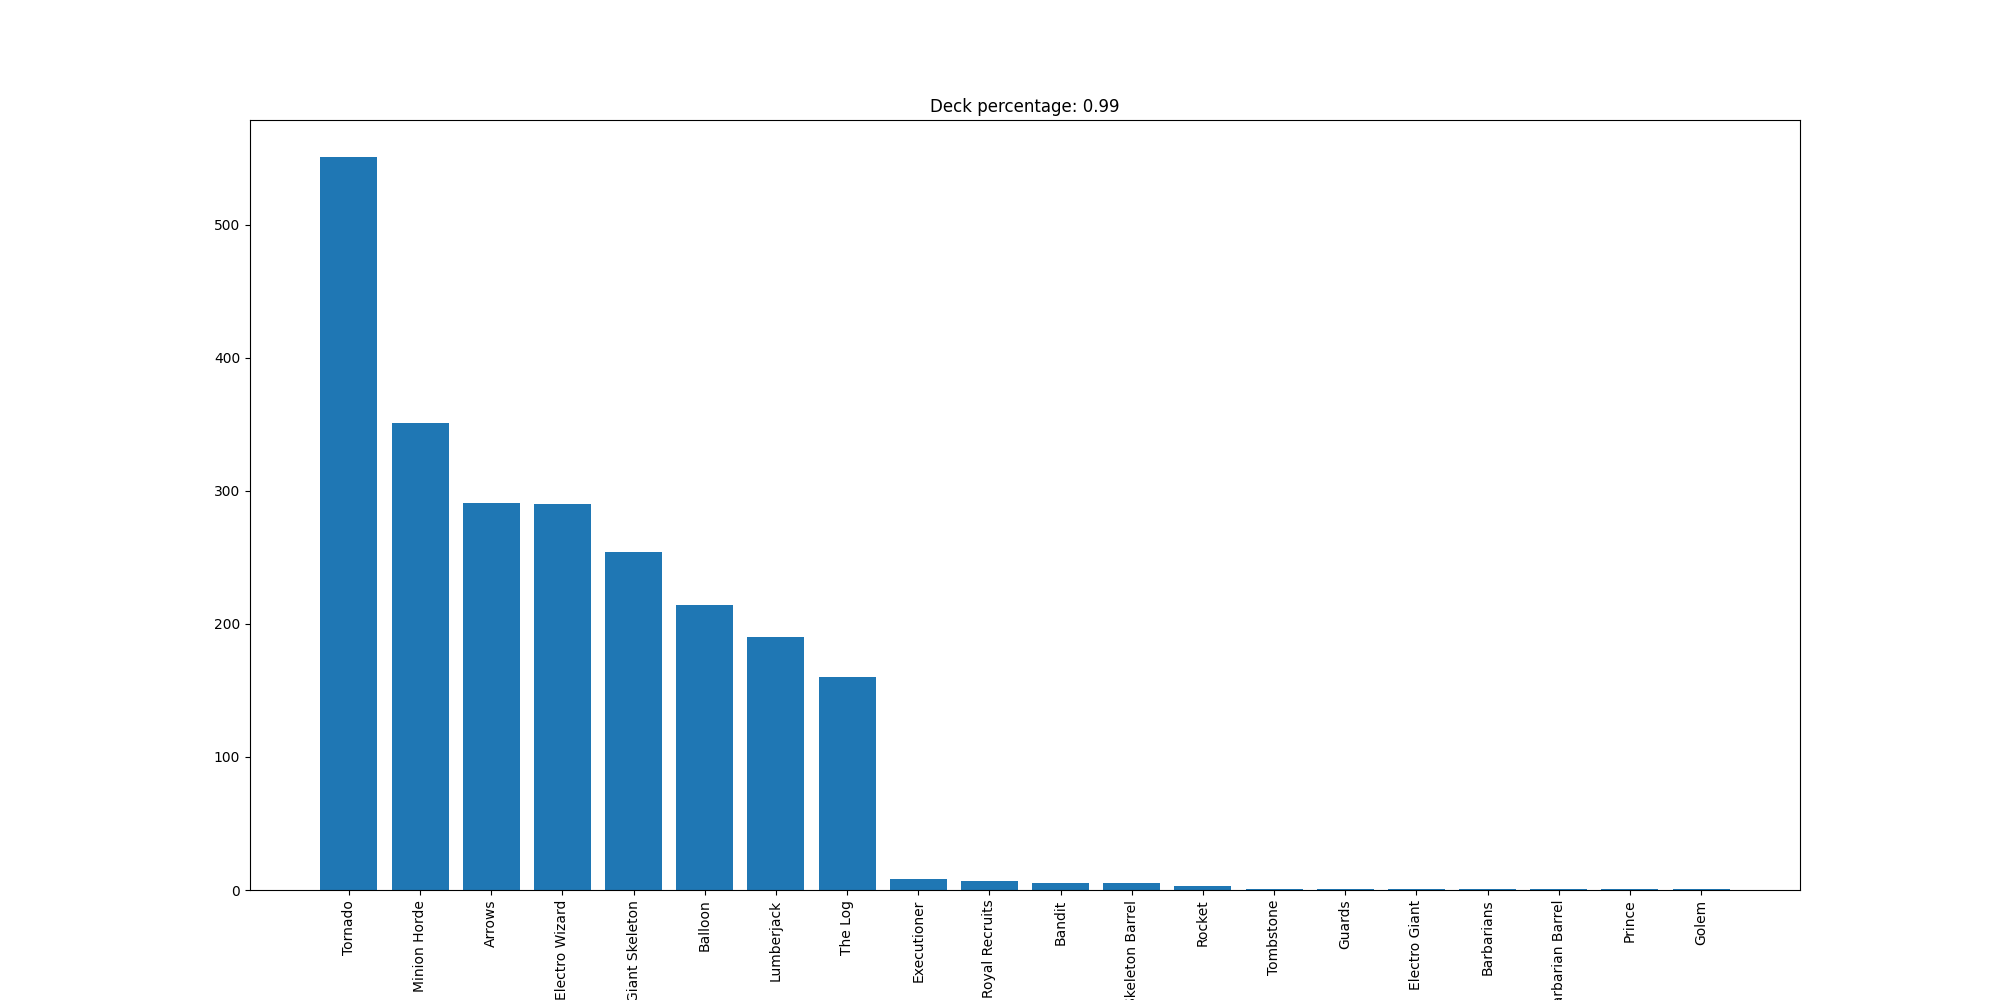

The file beside this chart, header and first rows:
Tornado, 551
Minion Horde, 351
Arrows, 291
Electro Wizard, 290
Giant Skeleton, 254
Balloon, 214
Lumberjack, 190
The Log, 160
Executioner, 8
Royal Recruits, 7
Bandit, 5
Skeleton Barrel, 5
Rocket, 3
Tombstone, 1
Guards, 1
Electro Giant, 1
Barbarians, 1
Barbarian Barrel, 1
Prince, 1
Golem, 1
